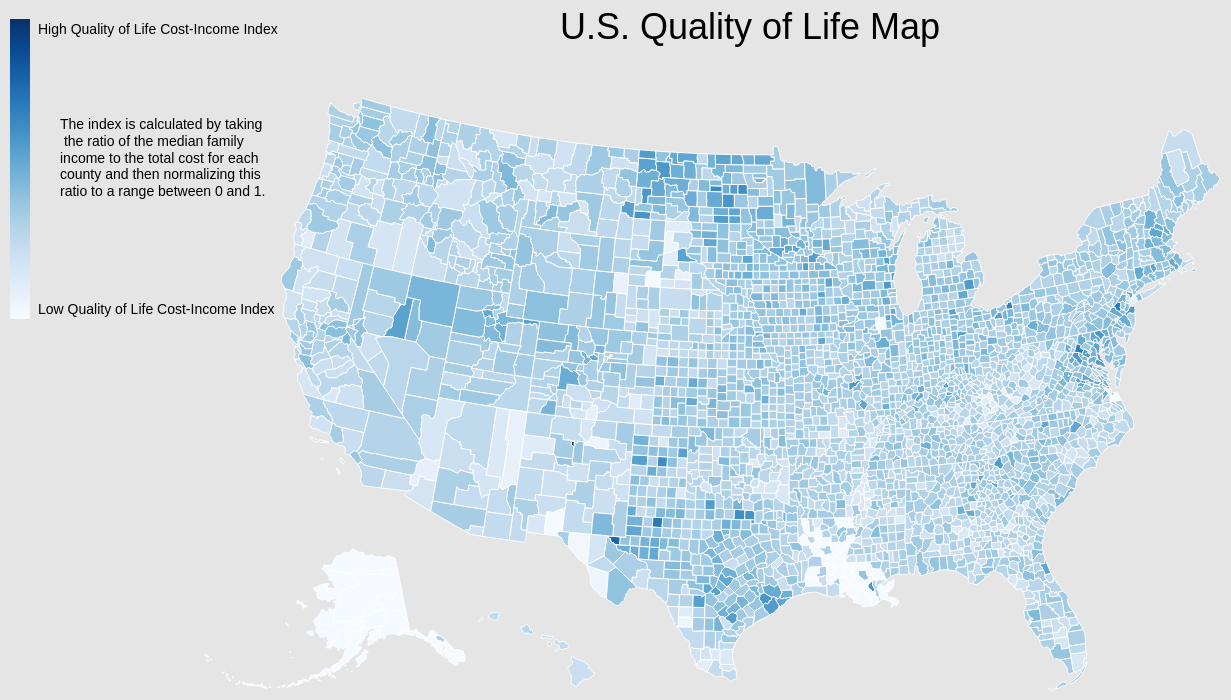
D3 v6 page, settled after 480 driven frames (8 s of simulated time); the page loaded 1 data file(s).


        d3.json("merged_county_data.geojson").then(function(data) {
            const svg = d3.select("svg");
            const width = +svg.attr("width");
            const height = +svg.attr("height");
    
            // Create groups for map and static elements
            const gMap = svg.append("g"); // Group for map that will be zoomable
            const gStatic = svg.append("g"); // Group for static elements like title and legend
    
            // Setup projection and path
            const projection = d3.geoAlbersUsa().scale(1300).translate([width / 2, height / 2]);
            const path = d3.geoPath().projection(projection);
    
            // Setup zoom
            const zoom = d3.zoom()
                .scaleExtent([1, 8])
                .on("zoom", function(event) {
                    gMap.attr('transform', event.transform);
                });
            gMap.call(zoom); // Apply zoom to the map group only
    
            // Add title to static group
            gStatic.append("text")
                .attr("class", "title") // Assign the class for styling
                .attr("x", width / 2)
                .attr("y", "50")
                .attr("text-anchor", "middle")
                .text("U.S. Quality of Life Map");
    
            // Color scale and legend in static group
            const colorScale = d3.scaleSequential(d3.interpolateBlues)
                .domain([0, d3.max(data.features, d => d.properties.index || 0)]);

            // Define a vertical linear gradient
            gStatic.append("defs").append("linearGradient")
                .attr("id", "gradient")
                .attr("x1", "0%")
                .attr("y1", "100%") // Start from the bottom
                .attr("x2", "0%")
                .attr("y2", "0%") // Go to the top
                .selectAll("stop")
                .data(d3.range(0, 1.01, 0.1)) // Generate stops from 0 to 1
                .enter().append("stop")
                .attr("offset", d => d * 100 + "%")
                .attr("stop-color", colorScale); // Use the color scale for stop colors

            gStatic.append("rect")
                .attr("width", 20)
                .attr("height", 300)
                .style("fill", "url(#gradient)")
                .attr("transform", "translate(10,30)"); // Adjust position as needed

            // Add labels for the scale
            gStatic.append("text")
                .attr("transform", "translate(38,45)") // Position at the top of the legend
                .text("High Quality of Life Cost-Income Index"); // High value
            
            // Add the caption below the legend
            gStatic.append("text")
                .attr("transform", "translate(25, 140)") // Adjusted position below the legend
                .selectAll("tspan")
                .data([
                    "The index is calculated by taking",
                    " the ratio of the median family ",
                    "income to the total cost for each",
                    "county and then normalizing this ",
                    "ratio to a range between 0 and 1."
                ])
                .enter()
                .append("tspan")
                .attr("x", 35)
                .attr("dy", (d, i) => i === 0 ? "0em" : "1.2em") // Adjust dy value for each line
                .text(d => d);


            gStatic.append("text")
                .attr("transform", "translate(38,325)") // Position at the bottom of the legend
                .text("Low Quality of Life Cost-Income Index"); // Low value

            // Draw each county in map group
            gMap.selectAll(".county")
                .data(data.features)
                .enter()
                .append("path")
                .attr("class", "county")
                .attr("d", path)
                .attr("fill", d => d.properties.index ? colorScale(d.properties.index) : "#f4faff")
                .on("mouseover", function(event, d) {
                    d3.select("#tooltip").style("visibility", "visible")
                        .html(`County: ${d.properties.NAME || "Unknown"}<br>Quality of Life Cost-Income Index: ${d.properties.index ? parseFloat(d.properties.index).toFixed(2) : "N/A"}`)
                        .style("top", (event.pageY - 10) + "px")
                        .style("left", (event.pageX + 10) + "px");
                })
                .on("mousemove", function(event) {
                    d3.select("#tooltip").style("top", (event.pageY - 10) + "px")
                        .style("left", (event.pageX + 10) + "px");
                })
                .on("mouseout", function() {
                    d3.select("#tooltip").style("visibility", "hidden");
                });
        });
    

### data: merged_county_data.geojson
{
 "type": "FeatureCollection",
 "name": "merged_county_data",
 "crs": {
  "type": "name",
  "properties": {
   "name": "urn:ogc:def:crs:OGC:1.3:CRS84"
  }
 },
 "features": [
  {
   "type": "Feature",
   "properties": {
    "STATEFP": "06",
    "COUNTYFP": "075",
    "COUNTYNS": "00277302",
    "AFFGEOID": "0500000US06075",
    "GEOID": "06075",
    "NAME": "San Francisco",
    "LSAD": "06",
    "ALAND": 121485107,
    "AWATER": 479107241,
    "county": "San Francisco",
    "case_id": 224.0,
    "state": "CA",
    "areaname": "San Francisco, CA HUD Metro FMR Area",
    "median_family_income": 135125.0,
    "total_cost": 142391.0,
    "index": 0.3285
   },
   "geometry": {
    "type": "Polygon",
    "coordinates": "[... 1 items]"
   }
  },
  {
   "type": "Feature",
   "properties": {
    "STATEFP": "25",
    "COUNTYFP": "025",
    "COUNTYNS": "00606939",
    "AFFGEOID": "0500000US25025",
    "GEOID": "25025",
    "NAME": "Suffolk",
    "LSAD": "06",
    "ALAND": 150855462,
    "AWATER": 160479920,
    "county": "Suffolk",
    "case_id": 1248.0,
    "state": "MA",
    "areaname": "Boston-Cambridge-Quincy, MA-NH HUD Metro…",
    "median_family_income": 102069.0,
    "total_cost": 124056.0,
    "index": 0.2415
   },
   "geometry": {
    "type": "Polygon",
    "coordinates": "[... 1 items]"
   }
  },
  {
   "type": "Feature",
   "properties": {
    "STATEFP": "31",
    "COUNTYFP": "007",
    "COUNTYNS": "00835826",
    "AFFGEOID": "0500000US31007",
    "GEOID": "31007",
    "NAME": "Banner",
    "LSAD": "06",
    "ALAND": 1932676697,
    "AWATER": 397069,
    "county": "Banner",
    "case_id": 1680.0,
    "state": "NE",
    "areaname": "Banner County, NE",
    "median_family_income": 60808.0,
    "total_cost": 80808.0,
    "index": 0.1931
   },
   "geometry": {
    "type": "Polygon",
    "coordinates": "[... 1 items]"
   }
  },
  {
   "type": "Feature",
   "properties": {
    "STATEFP": "37",
    "COUNTYFP": "181",
    "COUNTYNS": "01008591",
    "AFFGEOID": "0500000US37181",
    "GEOID": "37181",
    "NAME": "Vance",
    "LSAD": "06",
    "ALAND": 653705784,
    "AWATER": 42187365,
    "county": "Vance",
    "case_id": 2008.0,
    "state": "NC",
    "areaname": "Vance County, NC",
    "median_family_income": 50689.0,
    "total_cost": 63293.0,
    "index": 0.2264
   },
   "geometry": {
    "type": "Polygon",
    "coordinates": "[... 1 items]"
   }
  },
  {
   "type": "Feature",
   "properties": {
    "STATEFP": "48",
    "COUNTYFP": "421",
    "COUNTYNS": "01383996",
    "AFFGEOID": "0500000US48421",
    "GEOID": "48421",
    "NAME": "Sherman",
    "LSAD": "06",
    "ALAND": 2390651189,
    "AWATER": 428754,
    "county": "Sherman",
    "case_id": 985.0,
    "state": "KS",
    "areaname": "Sherman County, KS",
    "median_family_income": 65226.0,
    "total_cost": 72039.0,
    "index": 0.2985
   },
   "geometry": {
    "type": "Polygon",
    "coordinates": "[... 1 items]"
   }
  },
  {
   "type": "Feature",
   "properties": {
    "STATEFP": "50",
    "COUNTYFP": "011",
    "COUNTYNS": "01461762",
    "AFFGEOID": "0500000US50011",
    "GEOID": "50011",
    "NAME": "Franklin",
    "LSAD": "06",
    "ALAND": 1641633748,
    "AWATER": 150930318,
    "county": "Franklin",
    "case_id": 30.0,
    "state": "AL",
    "areaname": "Burlington-South Burlington, VT MSA",
    "median_family_income": 66709.0,
    "total_cost": 69460.0,
    "index": 0.3364
   },
   "geometry": {
    "type": "Polygon",
    "coordinates": "[... 1 items]"
   }
  },
  {
   "type": "Feature",
   "properties": {
    "STATEFP": "51",
    "COUNTYFP": "680",
    "COUNTYNS": "01498429",
    "AFFGEOID": "0500000US51680",
    "GEOID": "51680",
    "NAME": "Lynchburg",
    "LSAD": "25",
    "ALAND": 126842531,
    "AWATER": 1428787,
    "county": null,
    "case_id": null,
    "state": null,
    "areaname": null,
    "median_family_income": null,
    "total_cost": null,
    "index": null
   },
   "geometry": {
    "type": "Polygon",
    "coordinates": "[... 1 items]"
   }
  },
  {
   "type": "Feature",
   "properties": {
    "STATEFP": "05",
    "COUNTYFP": "099",
    "COUNTYNS": "00069169",
    "AFFGEOID": "0500000US05099",
    "GEOID": "05099",
    "NAME": "Nevada",
    "LSAD": "06",
    "ALAND": 1600192985,
    "AWATER": 7254365,
    "county": "Nevada",
    "case_id": 161.0,
    "state": "AR",
    "areaname": "Nevada County, AR",
    "median_family_income": 67273.0,
    "total_cost": 79893.0,
    "index": 0.2548
   },
   "geometry": {
    "type": "Polygon",
    "coordinates": "[... 1 items]"
   }
  },
  "... 3,212 more items"
 ]
}